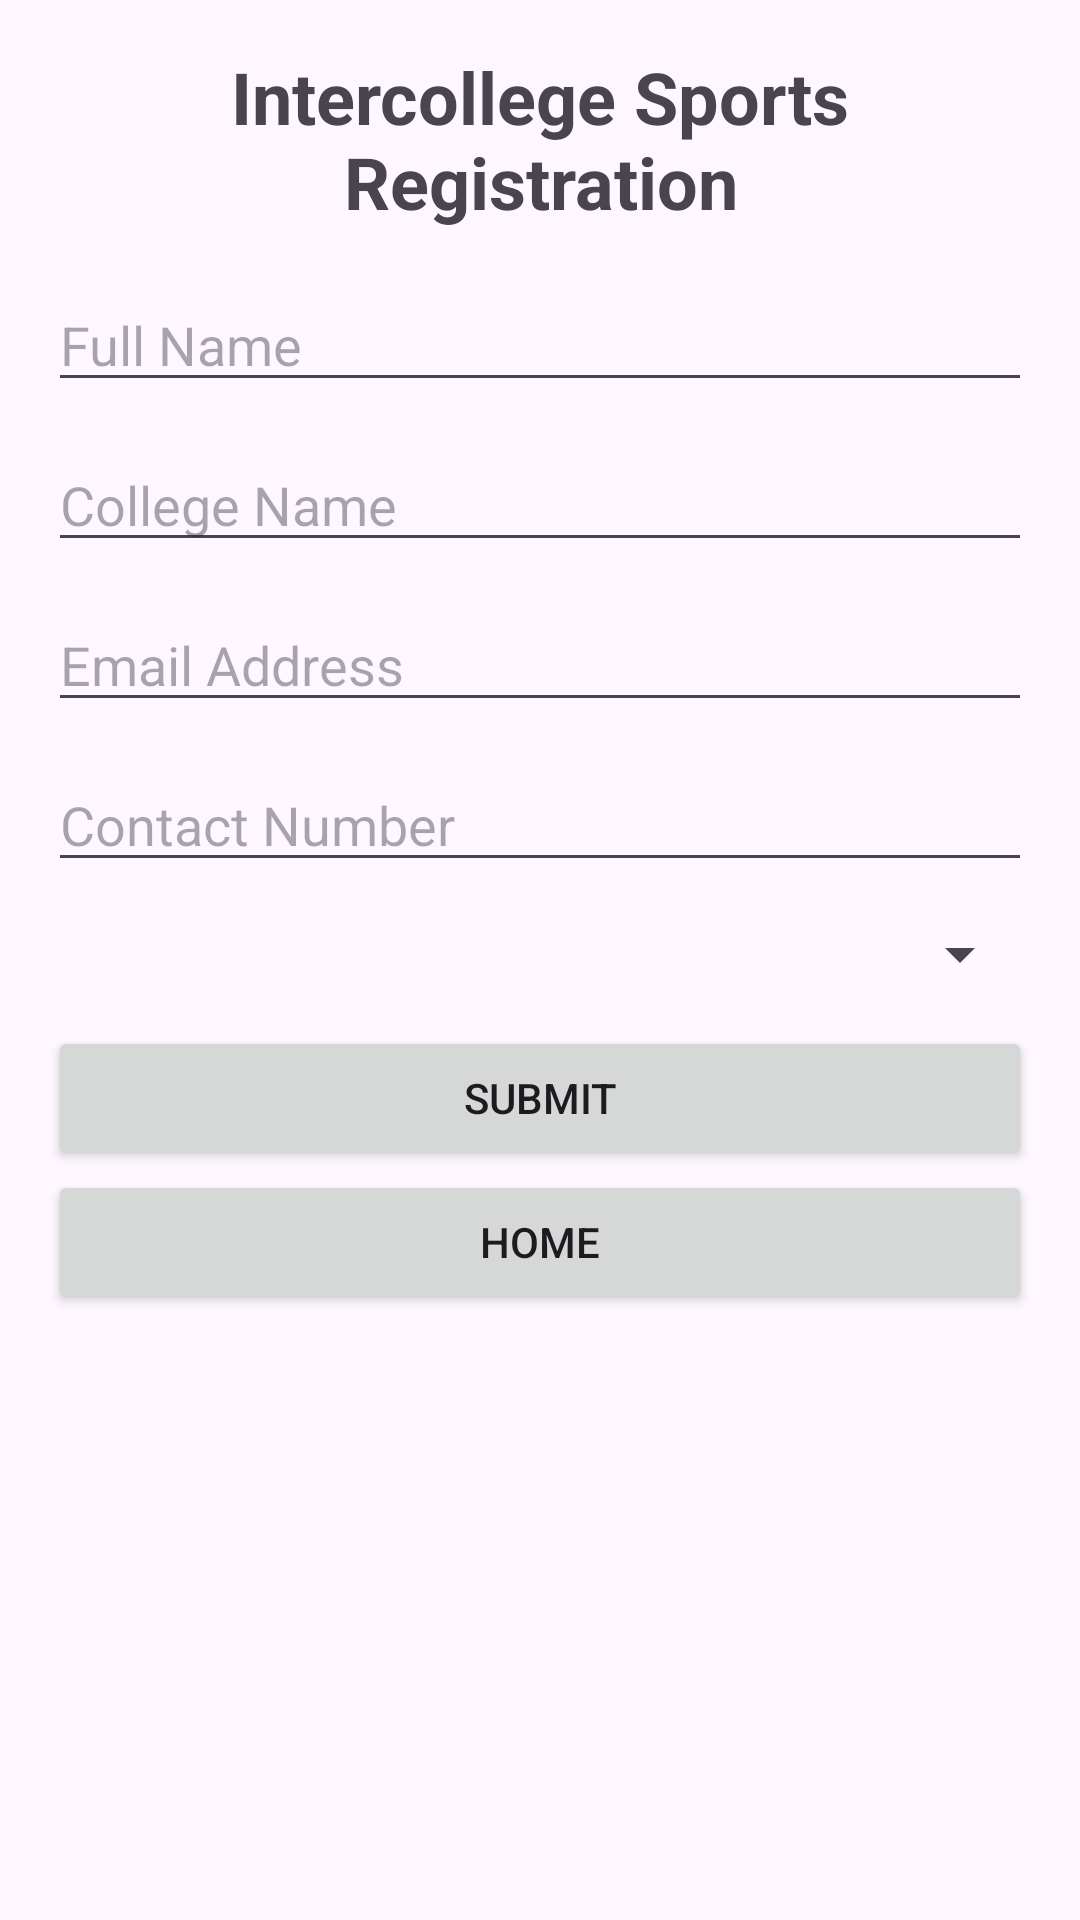

The Android layout XML behind this screen, and the referenced resources:
<!-- AndroidManifest.xml: application theme Theme.LabAssignment -->
<!-- res/layout/activity_practical09.xml -->
<?xml version="1.0" encoding="utf-8"?>

<ScrollView
    xmlns:android="http://schemas.android.com/apk/res/android"
    android:layout_width="match_parent"
    android:layout_height="match_parent"
    android:padding="16dp">

    <LinearLayout
        android:layout_width="match_parent"
        android:layout_height="wrap_content"
        android:orientation="vertical">

        
        <TextView
            android:id="@+id/tvTitle"
            android:layout_width="match_parent"
            android:layout_height="wrap_content"
            android:text="Intercollege Sports Registration"
            android:textSize="24sp"
            android:textStyle="bold"
            android:gravity="center"
            android:layout_marginBottom="16dp" />

        
        <EditText
            android:id="@+id/etName"
            android:layout_width="match_parent"
            android:layout_height="wrap_content"
            android:hint="Full Name"
            android:layout_marginBottom="12dp"
            android:inputType="textPersonName" />

        
        <EditText
            android:id="@+id/etCollege"
            android:layout_width="match_parent"
            android:layout_height="wrap_content"
            android:hint="College Name"
            android:layout_marginBottom="12dp"
            android:inputType="text" />

        
        <EditText
            android:id="@+id/etEmail"
            android:layout_width="match_parent"
            android:layout_height="wrap_content"
            android:hint="Email Address"
            android:layout_marginBottom="12dp"
            android:inputType="textEmailAddress" />

        
        <EditText
            android:id="@+id/etContact"
            android:layout_width="match_parent"
            android:layout_height="wrap_content"
            android:hint="Contact Number"
            android:layout_marginBottom="12dp"
            android:inputType="phone" />

        
        <Spinner
            android:id="@+id/spinnerSports"
            android:layout_width="match_parent"
            android:layout_height="wrap_content"
            android:layout_marginBottom="12dp" />

        
        <Button
            android:id="@+id/btnSubmit"
            android:layout_width="match_parent"
            android:layout_height="wrap_content"
            android:text="Submit"
            />

        
        <Button
            android:id="@+id/home"
            android:layout_width="match_parent"
            android:layout_height="wrap_content"
            android:text="Home"
            android:onClick="home" />



    </LinearLayout>
</ScrollView>
<!-- resources referenced by this layout -->
<resources>
  <style name="Theme.LabAssignment" parent="Base.Theme.LabAssignment" />
  <style name="Base.Theme.LabAssignment" parent="Theme.Material3.DayNight.NoActionBar">
          
          
      </style>
</resources>
